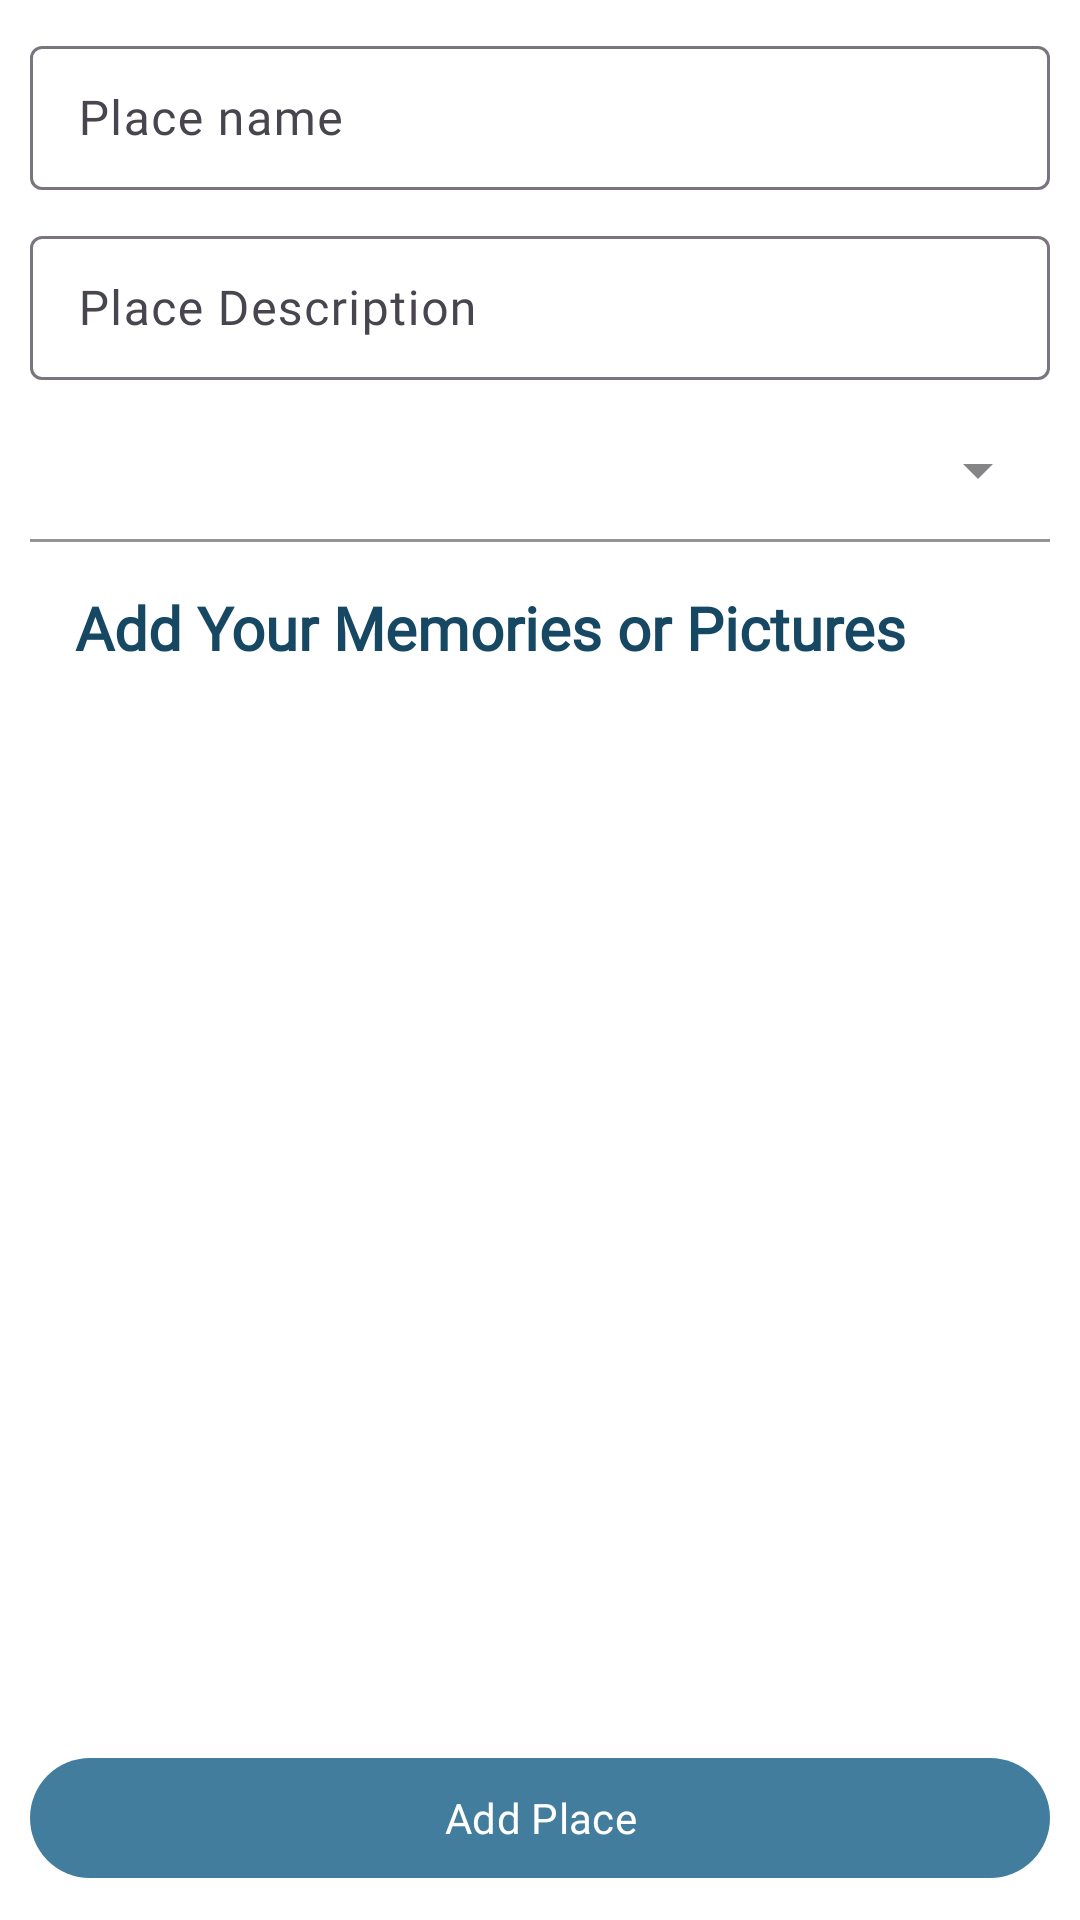

Produce the Android XML layout that renders to this screen, including the resource entries it uses.
<!-- AndroidManifest.xml: application theme Theme.Capstone -->
<!-- res/layout/fragment_add_place.xml -->
<?xml version="1.0" encoding="utf-8"?>
<LinearLayout xmlns:android="http://schemas.android.com/apk/res/android"
    xmlns:app="http://schemas.android.com/apk/res-auto"
    xmlns:tools="http://schemas.android.com/tools"
    android:layout_width="match_parent"
    android:layout_height="match_parent"
    android:orientation="vertical"
    android:padding="@dimen/_10dp">




    <com.google.android.material.textfield.TextInputLayout
        android:layout_width="match_parent"
        android:layout_height="wrap_content"
        android:hint="@string/place_name">

        <com.google.android.material.textfield.TextInputEditText
            android:id="@+id/etPlaceName"
            android:layout_width="match_parent"
            android:layout_height="wrap_content"
            android:ems="10"
            android:minHeight="48dp"
            android:padding="@dimen/_10dp"
            android:textColorHint="#757575"
            android:textSize="@dimen/_16sp" />
    </com.google.android.material.textfield.TextInputLayout>

    <com.google.android.material.textfield.TextInputLayout
        android:layout_width="match_parent"
        android:layout_height="wrap_content"
        android:layout_marginTop="@dimen/_10dp"
        android:hint="@string/place_description">

        <com.google.android.material.textfield.TextInputEditText
            android:id="@+id/etPlaceDescription"
            android:layout_width="match_parent"
            android:layout_height="wrap_content"
            android:ems="10"
            android:inputType="text"
            android:lines="4"
            android:maxLines="4"
            android:minHeight="48dp"
            android:padding="@dimen/_10dp"
            android:textColorHint="#757575"
            android:textSize="@dimen/_16sp" />
    </com.google.android.material.textfield.TextInputLayout>


    <com.google.android.material.textfield.TextInputLayout
            android:id="@+id/categorySpinner"
            style="@style/CustomExposedDropdownMenu"
            android:layout_width="match_parent"
        android:backgroundTint="#fff"
            android:layout_marginTop="6dp"
            android:layout_height="wrap_content">

            <AutoCompleteTextView
                android:id="@+id/categoryDropdown"
                android:layout_width="match_parent"
                android:layout_height="match_parent"
                android:backgroundTint="#fff"
                android:textColor="#164863"
                android:padding="10dp"
                android:drawableStart="@drawable/textview_icon_category_24"
                android:drawablePadding="@dimen/_10dp"
                android:ellipsize="end"
                android:inputType="none"
                android:maxLines="1"
                android:paddingTop="10dp"
                android:paddingBottom="10dp"
                android:singleLine="true"
                android:text="@string/select_one_category"
                android:textAlignment="center"
                tools:ignore="LabelFor" />
        </com.google.android.material.textfield.TextInputLayout>

    <LinearLayout
        android:layout_width="match_parent"
        android:layout_height="0dp"
        android:layout_weight="1"
        android:orientation="vertical">

        <TextView
            android:id="@+id/textView2"
            android:layout_width="match_parent"
            android:layout_height="wrap_content"
            android:layout_margin="@dimen/_5dp"
            android:fontFamily="@font/fonts"
            android:padding="@dimen/_10dp"
            android:text="@string/txtAddPictures"
            android:textFontWeight="700"
            android:textSize="@dimen/_20sp" />


        <LinearLayout
            android:layout_width="match_parent"
            android:layout_height="wrap_content"
            android:layout_margin="@dimen/_10dp"
            android:orientation="horizontal"
            android:padding="@dimen/_5dp"
            android:weightSum="3">

            <ImageView
                android:id="@+id/imageBtnUploadPhoto"
                android:layout_width="match_parent"
                android:layout_height="wrap_content"
                android:layout_weight="1"
                android:src="@drawable/upload_photo" />

            
        </LinearLayout>

        <androidx.recyclerview.widget.RecyclerView
            android:id="@+id/gridPictures"
            android:layout_width="match_parent"
            android:layout_height="wrap_content"
            app:layoutManager="androidx.recyclerview.widget.GridLayoutManager"
            app:spanCount="2"
            android:layout_weight="1"
            android:numColumns="1" />

    </LinearLayout>

    <com.google.android.material.button.MaterialButton
        android:id="@+id/btnAddEvent"
        android:layout_width="match_parent"
        android:layout_height="wrap_content"
        android:text="@string/btnAddPlace" />

</LinearLayout>
<!-- resources referenced by this layout -->
<resources>
  <dimen name="_10dp">10dp</dimen>
  <dimen name="_16sp">16sp</dimen>
  <dimen name="_20sp">20sp</dimen>
  <dimen name="_24sp">24sp</dimen>
  <dimen name="_5dp">5dp</dimen>
  <!-- drawable take_photo: png bitmap (drawable, 2772 bytes) -->
  <string name="btnAddPlace">Add Place</string>
  <string name="place_description">Place Description</string>
  <string name="place_name">Place name</string>
  <string name="select_one_category">Select One Category</string>
  <string name="txtAddPictures">Add Your Memories or Pictures</string>
  <string name="txtOr">OR</string>
  <style name="CustomExposedDropdownMenu" parent="Widget.MaterialComponents.TextInputLayout.FilledBox.ExposedDropdownMenu">
          
          <item name="boxStrokeColor">@android:color/transparent</item>
          
      </style>
  <style name="Theme.Capstone" parent="Base.Theme.Capstone" />
  <style name="Base.Theme.Capstone" parent="Theme.Material3.Light">
          
          
          <item name="fontFamily">@font/alata</item>
          <item name="android:textColor">#164863</item>
          <item name="android:statusBarColor">#fff</item>
          <item name="android:textColorPrimary">#DDF2FD</item>
          <item name="colorPrimary">#427D9D</item>
          <item name="android:windowLightStatusBar">true</item>
  
          <item name="android:windowBackground">#fff</item>
          <item name="android:actionBarStyle">@style/AppTheme.AppBarOverlay</item>
  
      </style>
  <style name="AppTheme.AppBarOverlay" parent="ThemeOverlay.AppCompat.ActionBar">
          <item name="android:textColor">#DDF2FD</item>
      </style>
</resources>
